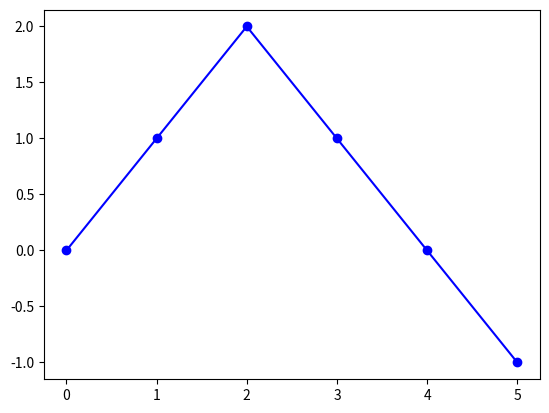

Source code (Python):
import matplotlib.pyplot as plt
import numpy as np
from scipy.stats import linregress
def get_slope(data):
    """
    Tính độ dốc trung bình của dữ liệu.
    Nếu độ dốc > 0 → Xu hướng tăng.
    Nếu độ dốc < 0 → Xu hướng giảm.
    """
    if len(data) < 2:
        return 0  # Không đủ dữ liệu để tính toán
    slope = (data[-1] - data[0]) / len(data)
    return slope
def get_correlation(data):
    """
    Tính hệ số tương quan r giữa chỉ số và dữ liệu.
    Nếu r > 0.5 → Xu hướng tăng.
    Nếu r < -0.5 → Xu hướng giảm.
    """
    if len(data) < 2:
        return 0  # Không đủ dữ liệu để tính toán

    x = np.arange(len(data))  # Chỉ số x: [0,1,2,...]
    slope, intercept, r_value, p_value, std_err = linregress(x, data)
    return r_value
def draw(arr):
    arr = np.cumsum(np.array(arr))
    print("get_slope:", get_slope(arr))
    print("get_correlation:", get_correlation(arr))
    plt.plot([i for i in range(len(arr))], arr, marker='o', linestyle='-', color='b', label='Dữ liệu')
    plt.show()



arr = [0,1,1,-1,-1,-1]
draw(arr)